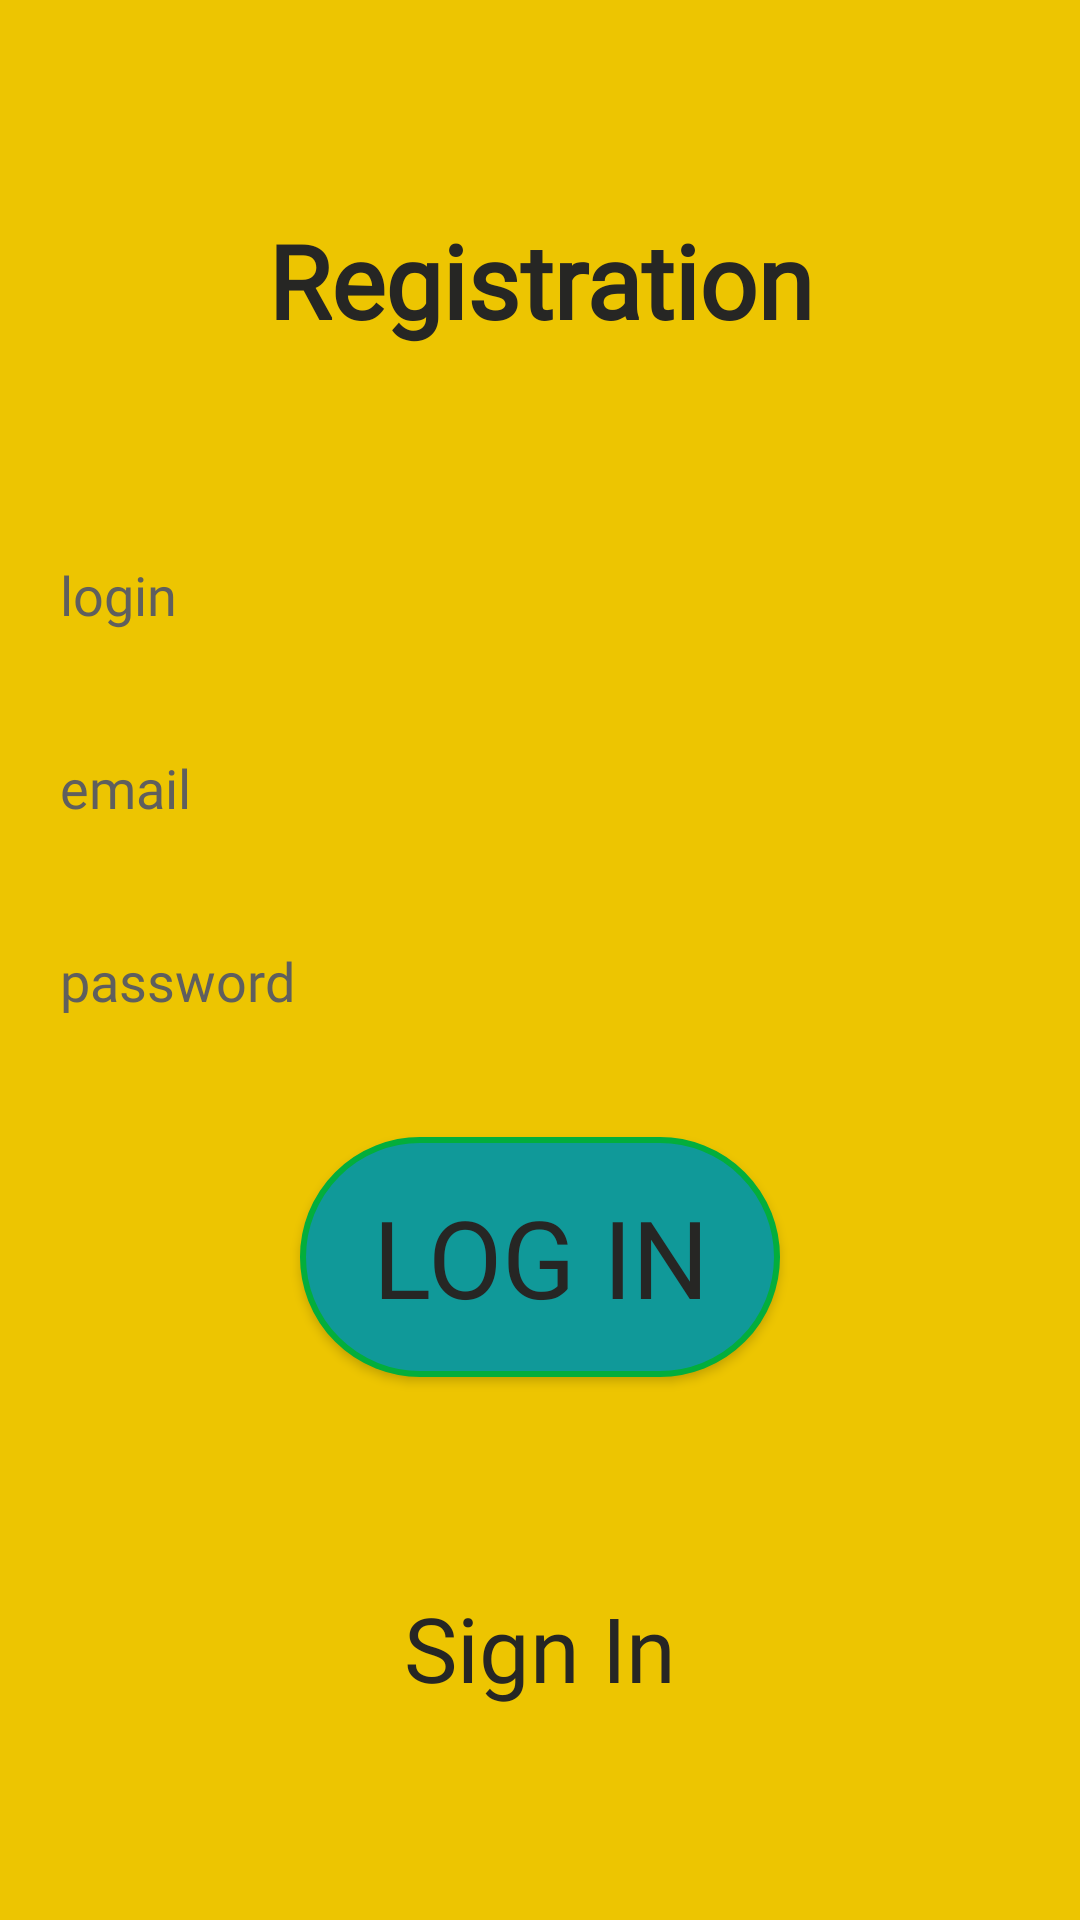

Here is an Android app screen rendered from its layout file. Give the layout XML and the strings, colors and styles it references.
<!-- AndroidManifest.xml: application theme Theme.Test0 -->
<!-- res/layout/activity_main.xml -->
<?xml version="1.0" encoding="utf-8"?>
<LinearLayout xmlns:android="http://schemas.android.com/apk/res/android"
    xmlns:tools="http://schemas.android.com/tools"
    android:layout_width="match_parent"
    android:layout_height="match_parent"
    android:background="@color/bg"
    android:orientation="vertical"
    android:gravity="center"
    tools:context=".MainActivity">

    <TextView
        android:id="@+id/textView"
        android:layout_width="match_parent"
        android:layout_height="wrap_content"
        android:layout_margin="50dp"
        android:fontFamily="@font/barrio"
        android:gravity="center"
        android:text="Registration"
        android:textColor="@color/textColor"
        android:textSize="34sp"
        android:textStyle="bold" />

    <EditText
        android:id="@+id/editTextLogin"
        android:background="@android:color/transparent"
        android:textColorHint="@color/textColorHint"
        android:layout_width="match_parent"
        android:layout_height="wrap_content"
        android:layout_margin="20dp"
        android:ems="10"
        android:fontFamily="@font/barrio"
        android:hint="login"
        android:inputType="text"
        android:textColor="@color/textColor" />

    <EditText
        android:id="@+id/editTextEmail"
        android:background="@android:color/transparent"
        android:layout_width="match_parent"
        android:textColorHint="@color/textColorHint"
        android:layout_height="wrap_content"
        android:layout_margin="20dp"
        android:ems="10"
        android:fontFamily="@font/barrio"
        android:hint="email"
        android:inputType="text"
        android:textColor="@color/textColor" />

    <EditText
        android:id="@+id/editTextPassword"
        android:layout_width="match_parent"
        android:background="@android:color/transparent"
        android:layout_height="wrap_content"
        android:layout_margin="20dp"
        android:textColorHint="@color/textColorHint"
        android:ems="10"
        android:fontFamily="@font/barrio"
        android:hint="password"
        android:inputType="text"
        android:textColor="@color/textColor" />

    <androidx.appcompat.widget.AppCompatButton
        android:id="@+id/buttonLogIn"
        android:layout_width="160dp"
        android:layout_height="80dp"
        android:layout_margin="20dp"
        android:background="@drawable/button"
        android:fontFamily="@font/barrio"
        android:text="Log In"
        android:textColor="@color/textColor"
        android:textSize="36dp" />

    <TextView
        android:id="@+id/LinkToEnt"
        android:layout_width="match_parent"
        android:layout_height="wrap_content"
        android:layout_margin="50dp"
        android:fontFamily="@font/barrio"
        android:gravity="center"
        android:text="Sign In"
        android:textColor="@color/textColor"
        android:textSize="30sp" />

</LinearLayout>
<!-- resources referenced by this layout -->
<resources>
  <color name="bg">#EDC501</color>
  <color name="textColor">#262624</color>
  <color name="textColorHint">#5F5F5E</color>
  <!-- drawable button (drawable) -->
  <?xml version="1.0" encoding="utf-8"?>
  <selector xmlns:android="http://schemas.android.com/apk/res/android">
      <item android:state_pressed="false">
          <shape android:shape="rectangle">
              <corners android:radius="1000dp" />
              <solid android:color="@color/bColor" />
              <stroke
                  android:width="2dip"
                  android:color="#03ae3c" />
              <padding
                  android:bottom="4dp"
                  android:left="4dp"
                  android:right="4dp"
                  android:top="4dp" />
          </shape>
      </item>
      <item android:state_pressed="true">
          <shape android:shape="rectangle">
              <corners android:radius="1000dp" />
              <solid android:color="@color/bColor" />
              <stroke
                  android:width="4dip"
                  android:color="#07C5A5" />
              <padding
                  android:bottom="4dp"
                  android:left="4dp"
                  android:right="4dp"
                  android:top="4dp" />
          </shape>
      </item>
  </selector>
  <style name="Theme.Test0" parent="Base.Theme.Test0" />
  <color name="bColor">#109999</color>
  <style name="Base.Theme.Test0" parent="Theme.Material3.DayNight.NoActionBar">
          
          
          <item name="android:windowFullscreen">true</item>
          <item name="android:windowContentOverlay">@null</item>
          <item name="android:windowNoTitle">true</item>
      </style>
</resources>
